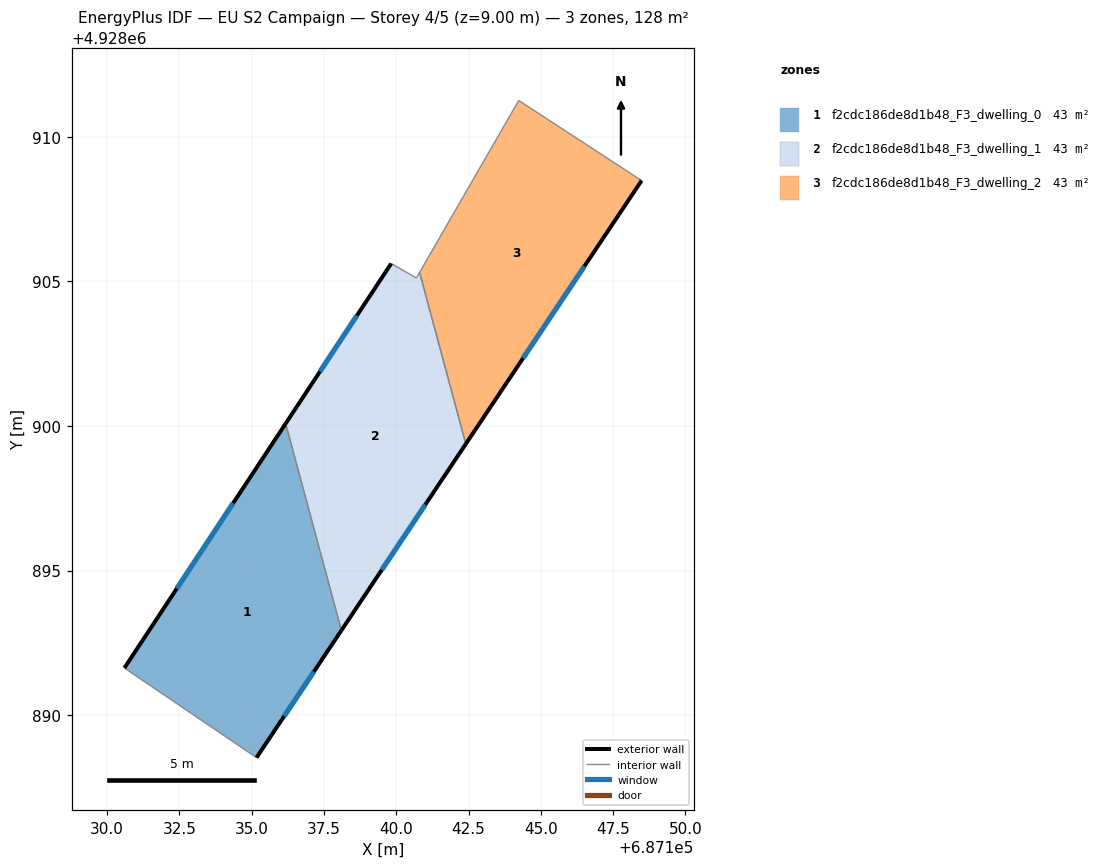
=== STOREY PLAN SPEC (per zone: floor XY polygon, exterior-wall plan segments, windows/doors) ===
zone 1: f2cdc186de8d1b48_F3_dwelling_0  (42.7 m²)
  floor: (687136.17, 4928900.08) (687138.10, 4928892.93) (687135.17, 4928888.53) (687130.59, 4928891.63)
  exterior wall: (687135.17, 4928888.53) – (687138.10, 4928892.93)  [5.3 m]
    window: (687136.12, 4928889.96) – (687137.15, 4928891.50)  [1.9 m²]
  exterior wall: (687136.17, 4928900.08) – (687130.59, 4928891.63)  [10.1 m]
    window: (687134.36, 4928897.33) – (687132.41, 4928894.38)  [3.7 m²]
  interior walls: 2
zone 2: f2cdc186de8d1b48_F3_dwelling_1  (42.7 m²)
  floor: (687140.81, 4928905.31) (687142.41, 4928899.38) (687138.10, 4928892.93) (687136.17, 4928900.08) (687139.82, 4928905.62) (687140.69, 4928905.12)
  exterior wall: (687139.82, 4928905.62) – (687136.17, 4928900.08)  [6.6 m]
    window: (687138.64, 4928903.82) – (687137.36, 4928901.88)  [2.4 m²]
  exterior wall: (687138.10, 4928892.93) – (687142.41, 4928899.38)  [7.8 m]
    window: (687139.50, 4928895.03) – (687141.01, 4928897.28)  [2.8 m²]
  interior walls: 4
zone 3: f2cdc186de8d1b48_F3_dwelling_2  (42.7 m²)
  floor: (687148.48, 4928908.49) (687142.41, 4928899.38) (687140.81, 4928905.31) (687144.23, 4928911.26)
  exterior wall: (687142.41, 4928899.38) – (687148.48, 4928908.49)  [11.0 m]
    window: (687144.38, 4928902.34) – (687146.51, 4928905.53)  [4.0 m²]
  interior walls: 3

=== DERIVED (storey summary) ===
Building: EU S2 Campaign
Storey: 4 of 5  (floor level z = 9.00 m)
Storey gross floor area: 128.1 m²
Zones on this storey: 3
  - f2cdc186de8d1b48_F3_dwelling_0: floor 42.7 m²; exterior wall 15.4 m (46.3 m²); 2 window(s) 5.7 m²; WWR 12.2%
  - f2cdc186de8d1b48_F3_dwelling_1: floor 42.7 m²; exterior wall 14.4 m (43.2 m²); 2 window(s) 5.3 m²; WWR 12.2%
  - f2cdc186de8d1b48_F3_dwelling_2: floor 42.7 m²; exterior wall 11.0 m (32.9 m²); 1 window(s) 4.0 m²; WWR 12.2%
Zone adjacency (shared interzone walls):
  - f2cdc186de8d1b48_F3_dwelling_0 ↔ f2cdc186de8d1b48_F3_dwelling_1
  - f2cdc186de8d1b48_F3_dwelling_1 ↔ f2cdc186de8d1b48_F3_dwelling_2